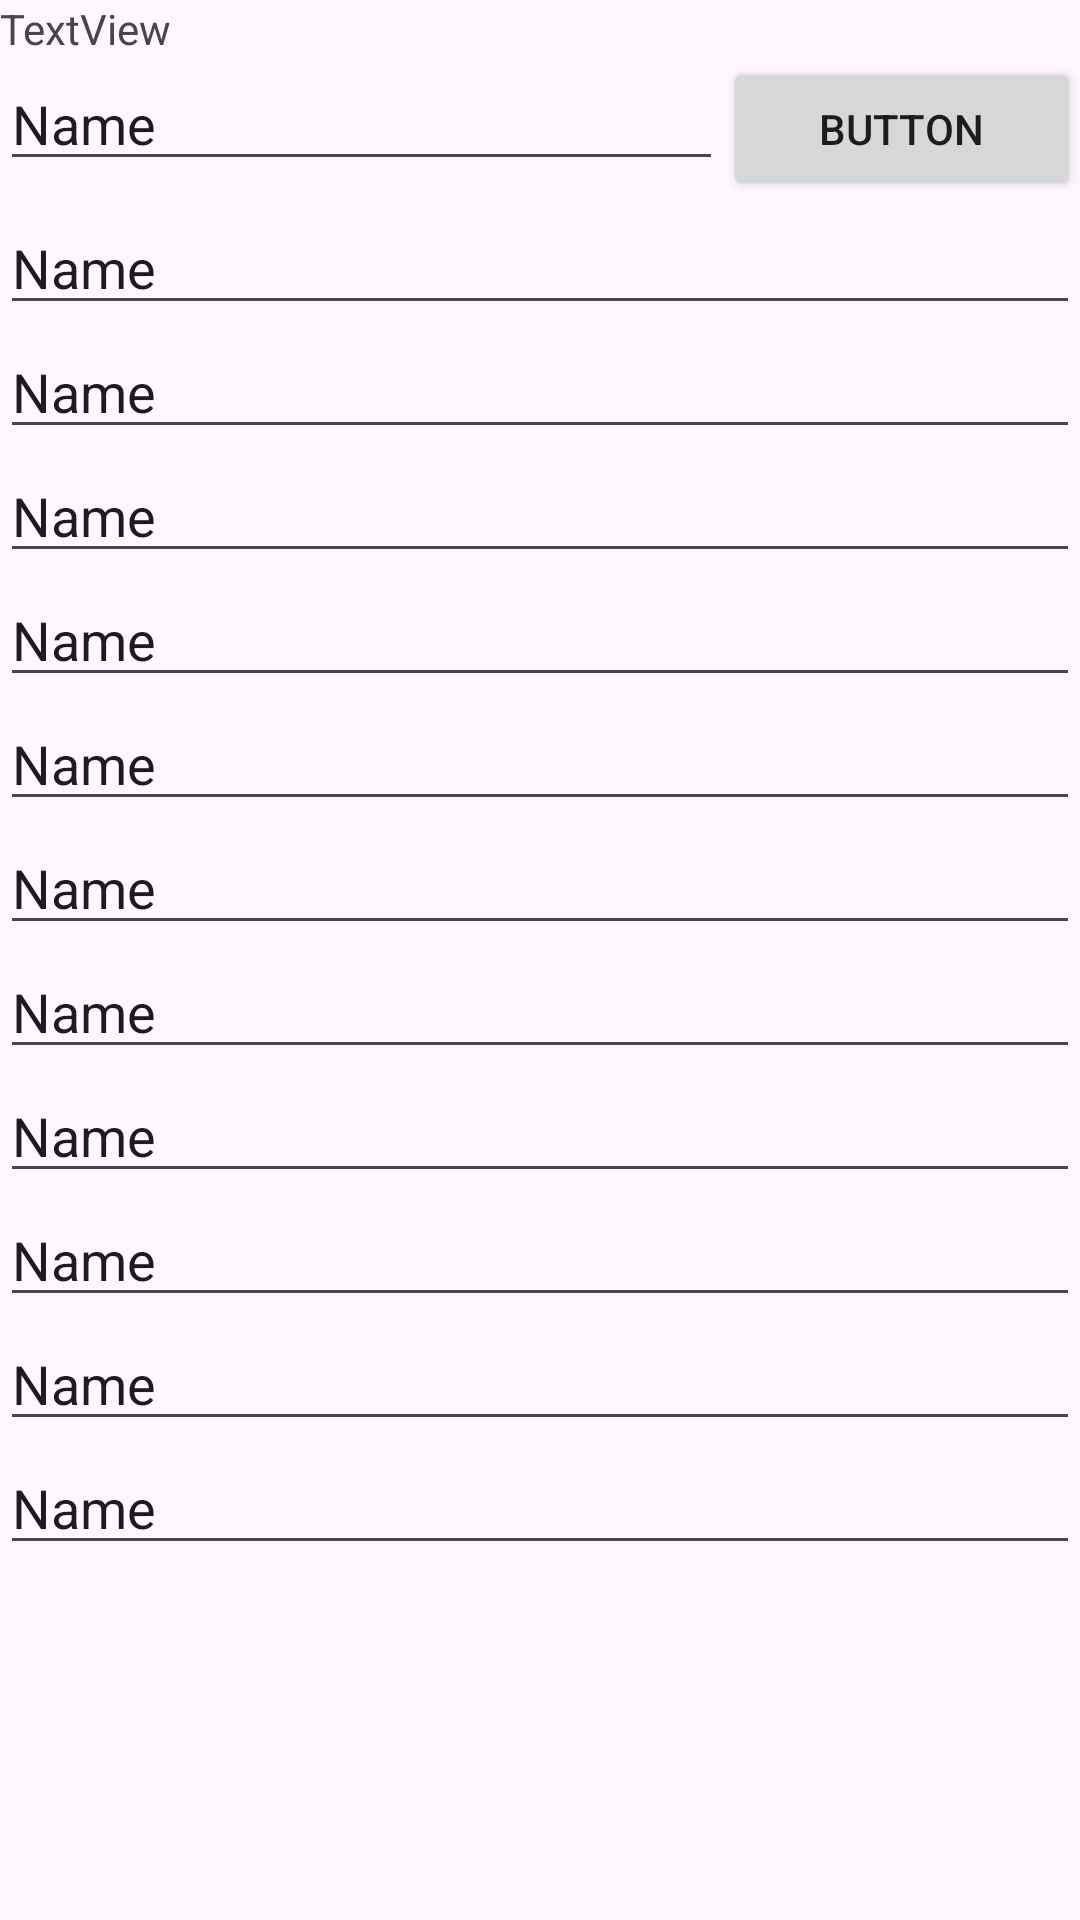

Produce the Android XML layout that renders to this screen, including the resource entries it uses.
<!-- AndroidManifest.xml: application theme Theme.HouseMartApplication -->
<!-- res/layout/activity_register.xml -->
<?xml version="1.0" encoding="utf-8"?>
<androidx.constraintlayout.widget.ConstraintLayout xmlns:android="http://schemas.android.com/apk/res/android"
    xmlns:tools="http://schemas.android.com/tools"
    android:id="@+id/main"
    android:layout_width="match_parent"
    android:layout_height="match_parent"
    tools:context=".auth.register.RegisterActivity">


    <ScrollView
        android:layout_width="match_parent"
        android:layout_height="match_parent">

        <LinearLayout
            android:layout_width="match_parent"
            android:layout_height="wrap_content"
            android:orientation="vertical">

            <TextView
                android:id="@+id/textView2"
                android:layout_width="match_parent"
                android:layout_height="wrap_content"
                android:text="TextView" />

            <LinearLayout
                android:layout_width="match_parent"
                android:layout_height="match_parent"
                android:orientation="horizontal">


                <EditText
                    android:id="@+id/editTextText"
                    android:layout_width="wrap_content"
                    android:layout_height="wrap_content"
                    android:layout_weight="1"
                    android:ems="10"
                    android:inputType="text"
                    android:text="Name" />

                <Button
                    android:id="@+id/button"
                    android:layout_width="wrap_content"
                    android:layout_height="wrap_content"
                    android:layout_weight="1"
                    android:text="Button" />
            </LinearLayout>

            <LinearLayout
                android:layout_width="match_parent"
                android:layout_height="match_parent"
                android:orientation="vertical">

                <EditText
                    android:id="@+id/editTextText2"
                    android:layout_width="match_parent"
                    android:layout_height="wrap_content"
                    android:ems="10"
                    android:inputType="text"
                    android:text="Name" />

                <EditText
                    android:id="@+id/editTextText3"
                    android:layout_width="match_parent"
                    android:layout_height="wrap_content"
                    android:ems="10"
                    android:inputType="text"
                    android:text="Name" />

                <EditText
                    android:id="@+id/editTextText4"
                    android:layout_width="match_parent"
                    android:layout_height="wrap_content"
                    android:ems="10"
                    android:inputType="text"
                    android:text="Name" />

                <EditText
                    android:id="@+id/editTextText5"
                    android:layout_width="match_parent"
                    android:layout_height="wrap_content"
                    android:ems="10"
                    android:inputType="text"
                    android:text="Name" />

                <EditText
                    android:id="@+id/editTextText6"
                    android:layout_width="match_parent"
                    android:layout_height="wrap_content"
                    android:ems="10"
                    android:inputType="text"
                    android:text="Name" />

                <EditText
                    android:id="@+id/editTextText7"
                    android:layout_width="match_parent"
                    android:layout_height="wrap_content"
                    android:ems="10"
                    android:inputType="text"
                    android:text="Name" />

                <EditText
                    android:id="@+id/editTextText8"
                    android:layout_width="match_parent"
                    android:layout_height="wrap_content"
                    android:ems="10"
                    android:inputType="text"
                    android:text="Name" />

                <EditText
                    android:id="@+id/editTextText9"
                    android:layout_width="match_parent"
                    android:layout_height="wrap_content"
                    android:ems="10"
                    android:inputType="text"
                    android:text="Name" />

                <EditText
                    android:id="@+id/editTextText10"
                    android:layout_width="match_parent"
                    android:layout_height="wrap_content"
                    android:ems="10"
                    android:inputType="text"
                    android:text="Name" />

                <EditText
                    android:id="@+id/editTextText11"
                    android:layout_width="match_parent"
                    android:layout_height="wrap_content"
                    android:ems="10"
                    android:inputType="text"
                    android:text="Name" />

                <EditText
                    android:id="@+id/editTextText12"
                    android:layout_width="match_parent"
                    android:layout_height="wrap_content"
                    android:ems="10"
                    android:inputType="text"
                    android:text="Name" />
            </LinearLayout>
        </LinearLayout>
    </ScrollView>

</androidx.constraintlayout.widget.ConstraintLayout>
<!-- resources referenced by this layout -->
<resources>
  <style name="Theme.HouseMartApplication" parent="Base.Theme.HouseMartApplication" />
  <style name="Base.Theme.HouseMartApplication" parent="Theme.Material3.DayNight.NoActionBar">
          
          
      </style>
</resources>
